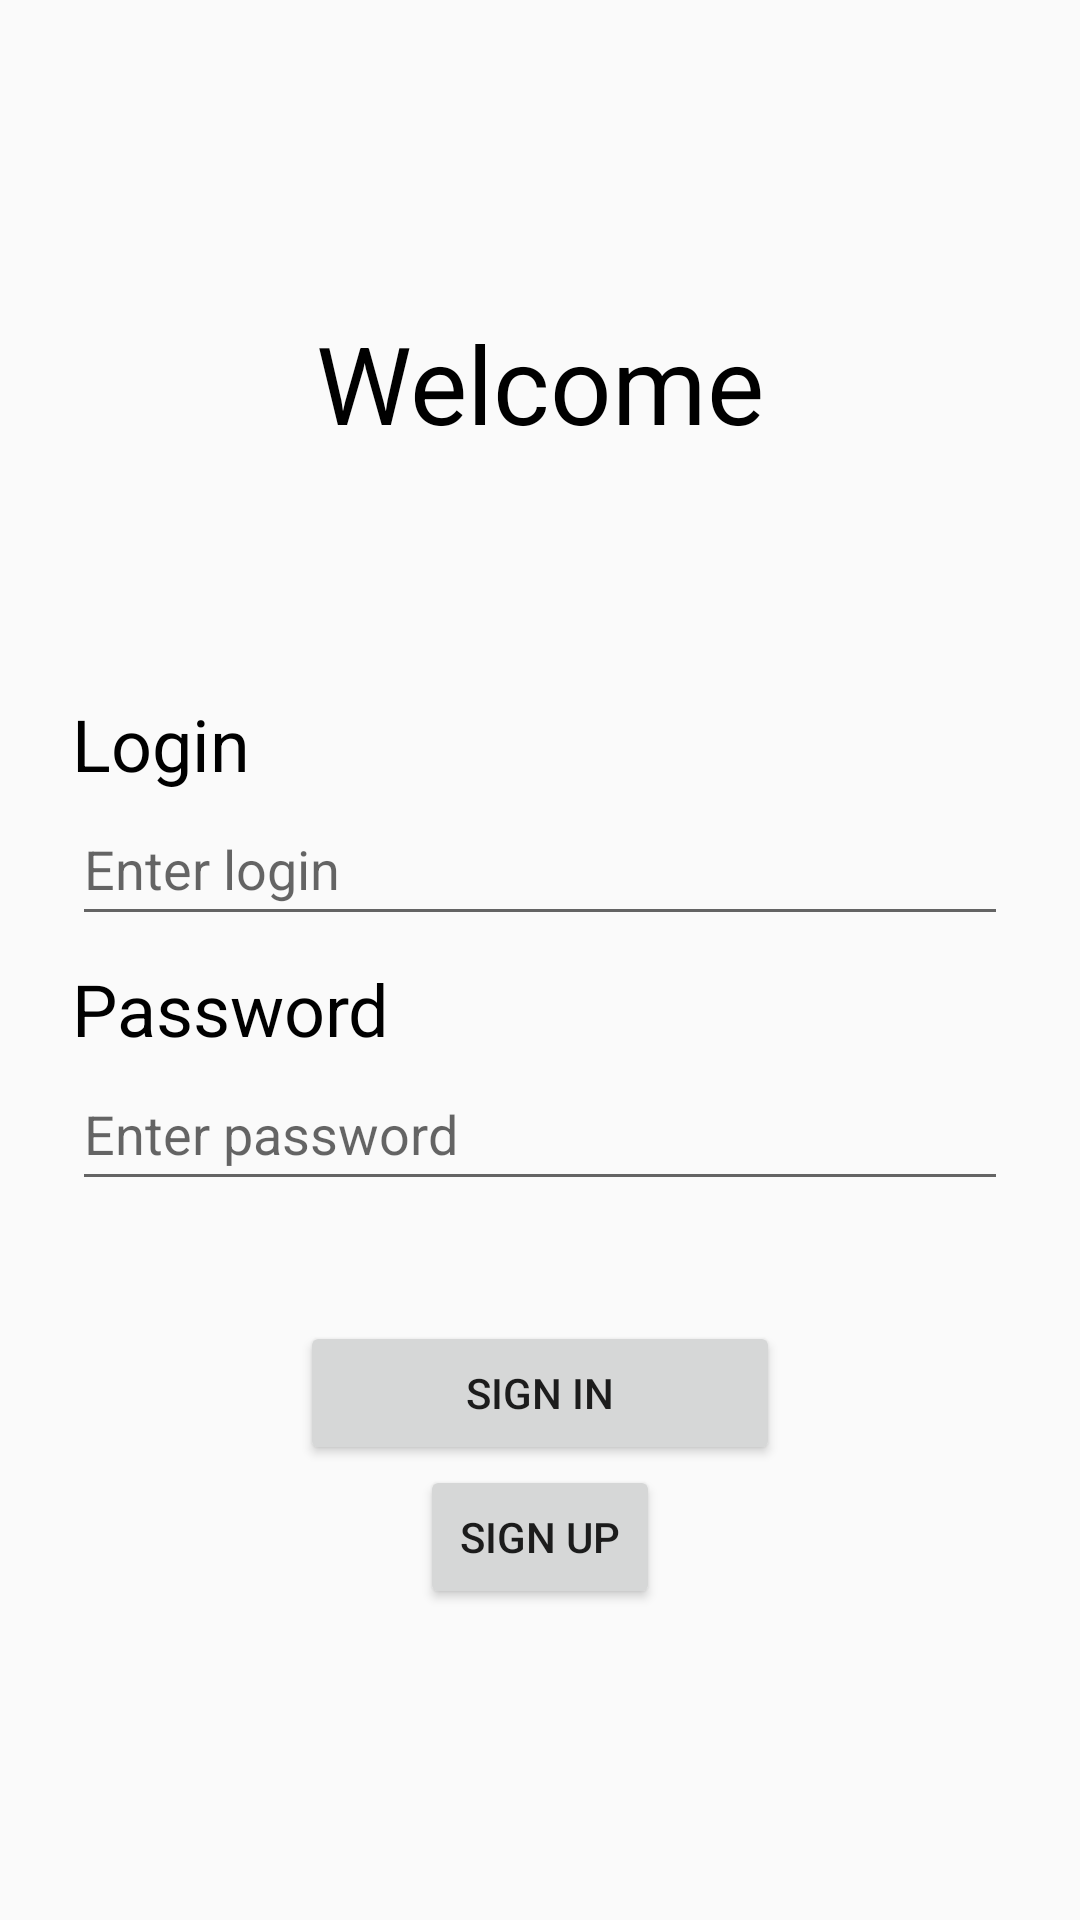

Write the Android layout XML for this screen, with the resource values it uses.
<!-- AndroidManifest.xml: application theme Theme.Library -->
<!-- res/layout/activity_welcome.xml -->
<?xml version="1.0" encoding="utf-8"?>
<LinearLayout xmlns:android="http://schemas.android.com/apk/res/android"
    xmlns:app="http://schemas.android.com/apk/res-auto"
    xmlns:tools="http://schemas.android.com/tools"
    android:layout_width="match_parent"
    android:layout_height="match_parent"
    android:layout_gravity="center"
    android:gravity="center"
    android:orientation="vertical"
    tools:context=".MainActivity">

    <LinearLayout
        android:layout_width="match_parent"
        android:layout_height="wrap_content"
        android:layout_gravity="center_horizontal">

        <TextView
            android:layout_width="match_parent"
            android:layout_height="wrap_content"
            android:gravity="center"
            android:text="Welcome"
            android:textColor="@android:color/black"
            android:textSize="36sp"/>
    </LinearLayout>

    <LinearLayout
        android:layout_width="match_parent"
        android:layout_height="wrap_content"
        android:layout_marginTop="80dp"
        android:layout_marginStart="24dp"
        android:layout_marginEnd="24dp"
        android:orientation="vertical">

        <TextView
            android:layout_width="match_parent"
            android:layout_height="wrap_content"
            android:text="Login"
            android:textColor="@android:color/black"
            android:textSize="24sp" />

        <EditText
            android:id="@+id/login"
            android:layout_width="match_parent"
            android:layout_height="48dp"
            android:inputType="text"
            android:hint="Enter login"/>
    </LinearLayout>

    <LinearLayout
        android:layout_width="match_parent"
        android:layout_height="wrap_content"
        android:layout_marginTop="8dp"
        android:layout_marginStart="24dp"
        android:layout_marginEnd="24dp"
        android:orientation="vertical">

        <TextView
            android:layout_width="match_parent"
            android:layout_height="wrap_content"
            android:text="Password"
            android:textColor="@android:color/black"
            android:textSize="24sp" />

        <EditText
            android:id="@+id/password"
            android:layout_width="match_parent"
            android:layout_height="48dp"
            android:inputType="text"
            android:hint="Enter password"/>
    </LinearLayout>

    <LinearLayout
        android:layout_width="wrap_content"
        android:layout_height="wrap_content"
        android:layout_marginTop="40dp"
        android:layout_gravity="center_horizontal">

        <Button
            android:id="@+id/signin"
            android:layout_width="160dp"
            android:layout_height="48dp"
            android:minWidth="160dp"
            android:minHeight="40dp"
            android:text="Sign In"/>
    </LinearLayout>

    <LinearLayout
        android:layout_width="wrap_content"
        android:layout_height="wrap_content"
        android:layout_gravity="center_horizontal">

        <Button
            android:id="@+id/signup"
            android:layout_width="80dp"
            android:layout_height="48dp"
            android:minWidth="80dp"
            android:minHeight="40dp"
            android:text="Sign Up"/>
    </LinearLayout>

</LinearLayout>
<!-- resources referenced by this layout -->
<resources>
  <style name="Theme.Library" parent="Theme.AppCompat.Light.NoActionBar" />
</resources>
